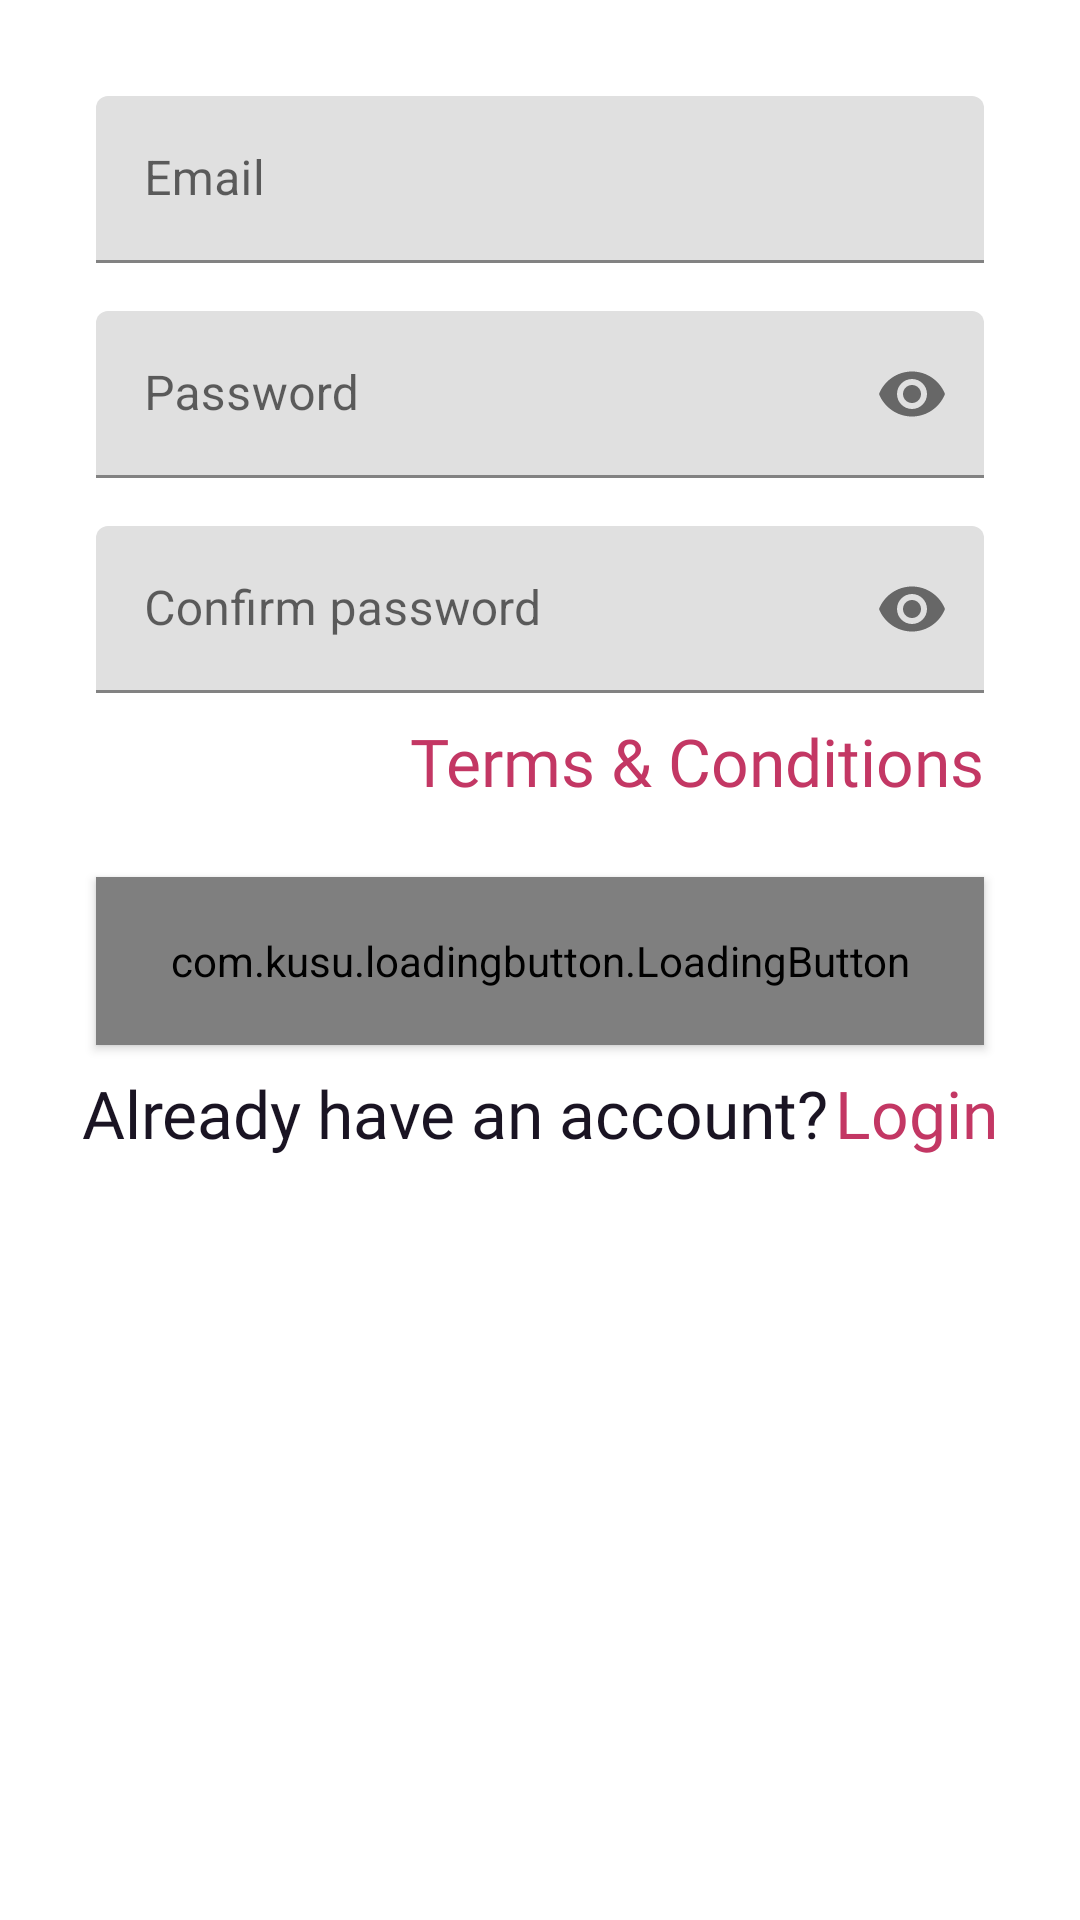

Reconstruct the res/layout file that produces this screen, plus the resources it refers to.
<!-- AndroidManifest.xml: application theme Theme.OpenFireTest -->
<!-- res/layout/fragment_register.xml -->
<?xml version="1.0" encoding="utf-8"?>
<androidx.constraintlayout.widget.ConstraintLayout xmlns:android="http://schemas.android.com/apk/res/android"
    xmlns:app="http://schemas.android.com/apk/res-auto"
    xmlns:tools="http://schemas.android.com/tools"
    android:id="@+id/frameLayout"
    android:layout_width="match_parent"
    android:layout_height="match_parent"
    tools:context=".view.fragment.RegisterFragment">

    <com.google.android.material.textfield.TextInputLayout
        android:id="@+id/usernameTextInputLayout"
        android:layout_width="0dp"
        android:layout_height="wrap_content"
        android:layout_marginStart="32dp"
        android:layout_marginTop="32dp"
        android:layout_marginEnd="32dp"
        app:layout_constraintEnd_toEndOf="parent"
        app:layout_constraintStart_toStartOf="parent"
        app:layout_constraintTop_toTopOf="parent">

        <com.google.android.material.textfield.TextInputEditText
            android:layout_width="match_parent"
            android:layout_height="wrap_content"
            android:hint="@string/prompt_email" />
    </com.google.android.material.textfield.TextInputLayout>

    <com.google.android.material.textfield.TextInputLayout
        android:id="@+id/passwordTextInputLayout"
        android:layout_width="0dp"
        android:layout_height="wrap_content"
        android:layout_marginStart="32dp"
        android:layout_marginTop="16dp"
        android:layout_marginEnd="32dp"
        app:endIconMode="password_toggle"
        app:layout_constraintEnd_toEndOf="parent"
        app:layout_constraintStart_toStartOf="parent"
        app:layout_constraintTop_toBottomOf="@+id/usernameTextInputLayout">

        <com.google.android.material.textfield.TextInputEditText
            android:layout_width="match_parent"
            android:layout_height="wrap_content"
            android:hint="@string/prompt_password"
            android:inputType="textPassword" />
    </com.google.android.material.textfield.TextInputLayout>

    <com.google.android.material.textfield.TextInputLayout
        android:id="@+id/confirmPasswordTextInputLayout"
        android:layout_width="0dp"
        android:layout_height="wrap_content"
        android:layout_marginStart="32dp"
        android:layout_marginTop="16dp"
        android:layout_marginEnd="32dp"
        app:endIconMode="password_toggle"
        app:layout_constraintEnd_toEndOf="parent"
        app:layout_constraintStart_toStartOf="parent"
        app:layout_constraintTop_toBottomOf="@+id/passwordTextInputLayout">

        <com.google.android.material.textfield.TextInputEditText
            android:layout_width="match_parent"
            android:layout_height="wrap_content"
            android:hint="@string/confirm_password"
            android:inputType="textPassword" />
    </com.google.android.material.textfield.TextInputLayout>

    <com.kusu.loadingbutton.LoadingButton
        android:id="@+id/RegisterButton"
        style="@style/Widget.MaterialComponents.OpenFire.Button"
        android:layout_width="0dp"
        android:layout_height="56dp"
        android:layout_marginStart="32dp"
        android:layout_marginTop="24dp"
        android:layout_marginEnd="32dp"
        android:text="@string/register"
        android:foreground="?attr/selectableItemBackground"
        app:lb_isShadowEnable="false"
        app:layout_constraintEnd_toEndOf="parent"
        app:layout_constraintStart_toStartOf="parent"
        app:layout_constraintTop_toBottomOf="@+id/TermsConditionsTextView" />

    <LinearLayout
        android:layout_width="wrap_content"
        android:layout_height="wrap_content"
        android:layout_marginStart="32dp"
        android:layout_marginTop="8dp"
        android:layout_marginEnd="32dp"
        android:orientation="horizontal"
        app:layout_constraintEnd_toEndOf="parent"
        app:layout_constraintStart_toStartOf="parent"
        app:layout_constraintTop_toBottomOf="@+id/RegisterButton">

        <TextView
            android:id="@+id/textView3"
            android:layout_width="wrap_content"
            android:layout_height="wrap_content"
            android:layout_weight="1"
            android:text="@string/already_have_an_account"
            android:textAppearance="@style/TextAppearance.AppCompat.OpenFire.Body1" />

        <Space
            android:layout_width="2sp"
            android:layout_height="wrap_content"
            android:layout_weight="1" />

        <TextView
            android:id="@+id/LoginFragmentTextView"
            android:layout_width="wrap_content"
            android:layout_height="wrap_content"
            android:layout_weight="1"
            android:text="@string/login"
            android:textAppearance="@style/TextAppearance.AppCompat.OpenFire.Hyperlink" />
    </LinearLayout>

    <TextView
        android:id="@+id/TermsConditionsTextView"
        android:layout_width="wrap_content"
        android:layout_height="wrap_content"
        android:layout_marginTop="8dp"
        android:layout_marginEnd="32dp"
        android:text="@string/terms_conditions"
        android:textAppearance="@style/TextAppearance.AppCompat.OpenFire.Hyperlink"
        app:layout_constraintEnd_toEndOf="parent"
        app:layout_constraintTop_toBottomOf="@+id/confirmPasswordTextInputLayout" />
</androidx.constraintlayout.widget.ConstraintLayout>
<!-- resources referenced by this layout -->
<resources>
  <string name="already_have_an_account">Already have an account?</string>
  <string name="confirm_password">Confirm password</string>
  <string name="login">Login</string>
  <string name="prompt_email">Email</string>
  <string name="prompt_password">Password</string>
  <string name="register">Register</string>
  <string name="terms_conditions">Terms &amp; Conditions</string>
  <style name="TextAppearance.AppCompat.OpenFire.Body1" parent="TextAppearance.AppCompat.OpenFire.Hyperlink">
          <item name="android:textColor">@color/xiketic</item>
      </style>
  <style name="TextAppearance.AppCompat.OpenFire.Hyperlink" parent="TextAppearance.AppCompat.OpenFire.Display1">
          <item name="android:textColor">@color/dogwood_rose</item>
          <item name="android:textSize">22sp</item>
          <item name="android:fontFamily">@font/dongle_light</item>
      </style>
  <style name="Widget.MaterialComponents.OpenFire.Button" parent="Widget.MaterialComponents.Button">
          <item name="android:layout_height">56dp</item>
      </style>
  <style name="Theme.OpenFireTest" parent="Theme.MaterialComponents.Light.NoActionBar">
          
          <item name="colorPrimary">@color/dogwood_rose</item>
          <item name="colorPrimaryVariant">@color/purple_700</item>
          <item name="colorOnPrimary">@color/white</item>
          
          <item name="colorSecondary">@color/teal_200</item>
          <item name="colorSecondaryVariant">@color/teal_700</item>
          <item name="colorOnSecondary">@color/black</item>
          
          <item name="android:statusBarColor" tools:targetApi="l">?attr/colorPrimaryVariant</item>
          
  
      </style>
  <color name="xiketic">#FF1A1423</color>
  <style name="TextAppearance.AppCompat.OpenFire.Display1" parent="TextAppearance.AppCompat.Display1">
          <item name="android:textColor">@color/xiketic</item>
          <item name="android:textSize">24sp</item>
          <item name="android:fontFamily">@font/dongle_regular</item>
      </style>
  <color name="dogwood_rose">#FFC33764</color>
  <color name="purple_700">#FF3700B3</color>
  <color name="white">#FFFFFFFF</color>
  <color name="teal_200">#FF03DAC5</color>
  <color name="teal_700">#FF018786</color>
  <color name="black">#FF000000</color>
</resources>
